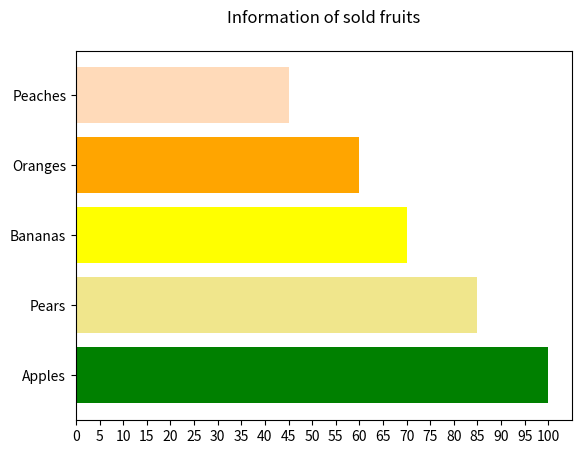

Reproduce this figure in Python.
import matplotlib.pyplot as plt
import numpy as np

fruits = np.array(["Apples", "Pears", "Bananas", "Oranges", "Peaches"])
quantity = np.array([100, 85, 70, 60, 45])

plt.xticks(np.arange(0, 105, 5))
plt.title("Information of sold fruits\n")

plt.barh(fruits, quantity, color=["green", "khaki", "yellow", "orange", "peachpuff"])
plt.show()
